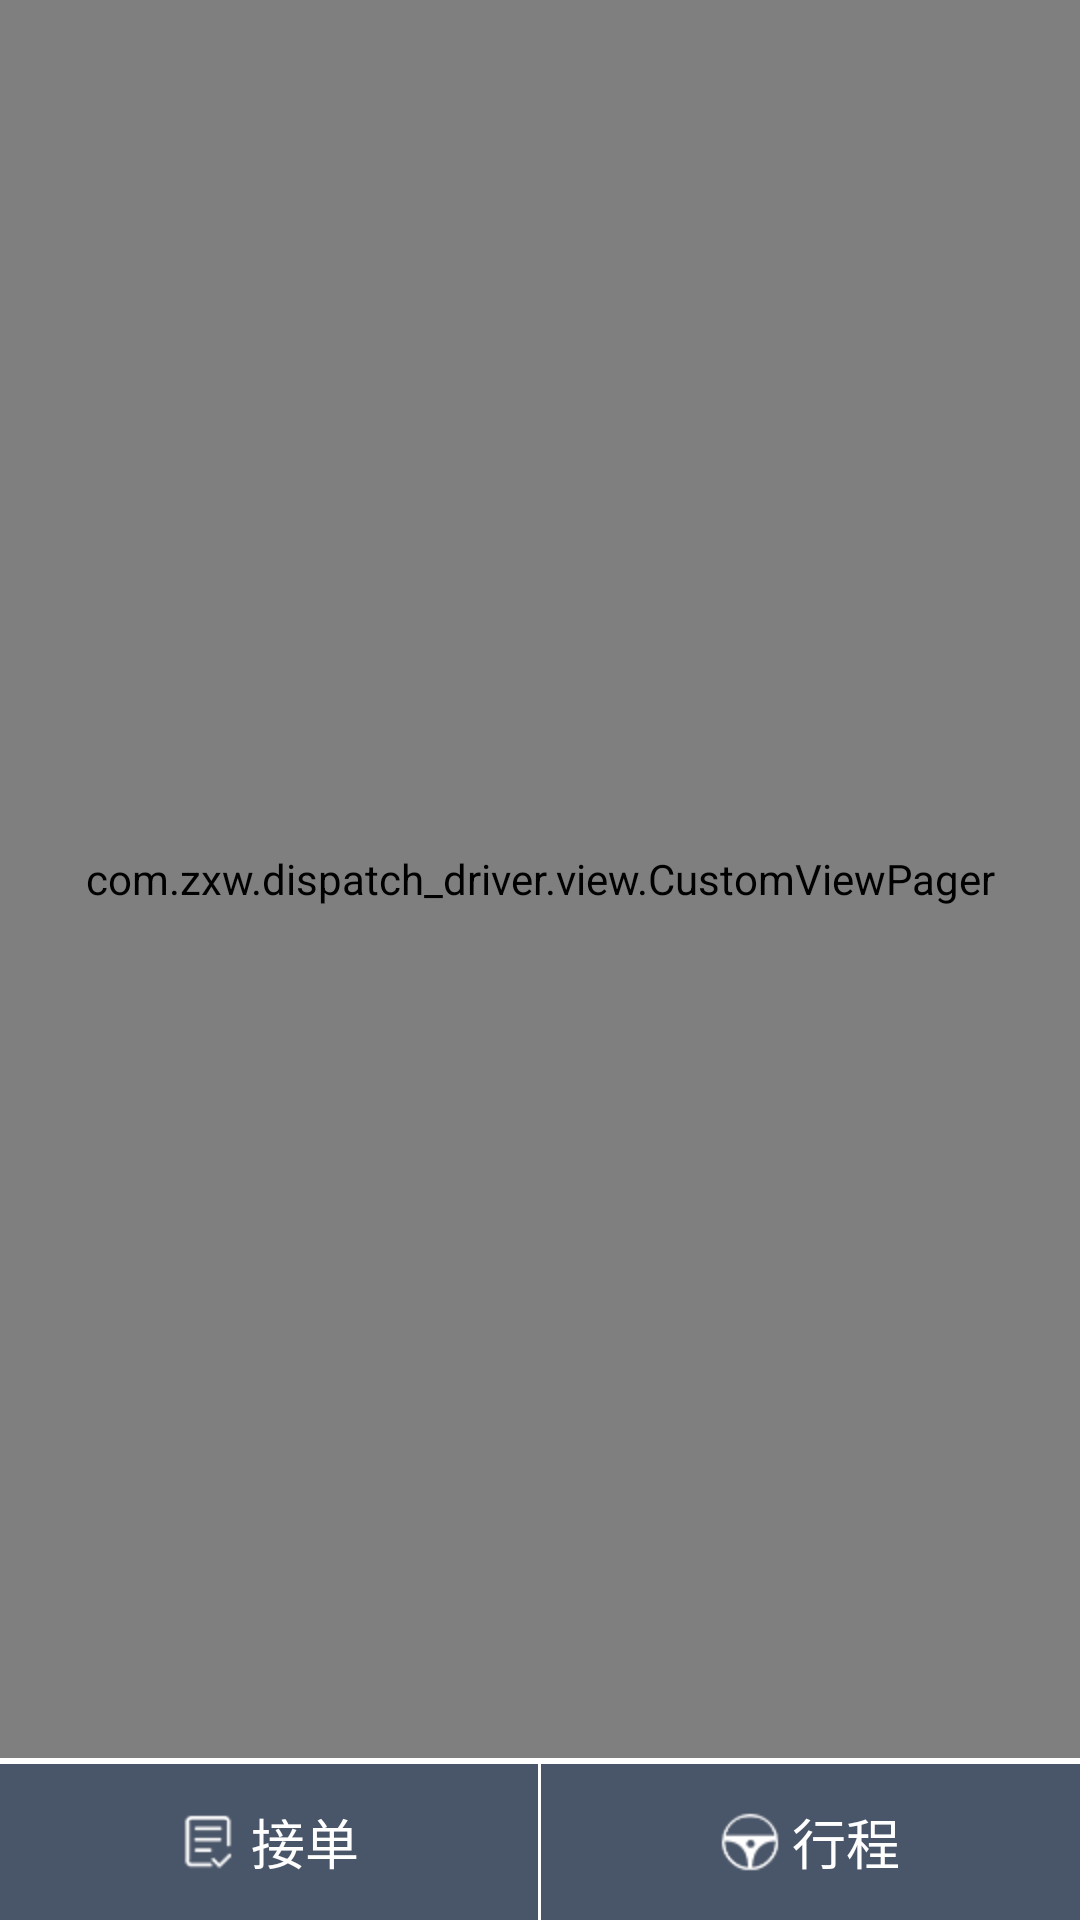

The Android layout XML behind this screen, and the referenced resources:
<!-- AndroidManifest.xml: application theme android:Theme.Light.NoTitleBar -->
<!-- res/layout/activity_main.xml -->
<LinearLayout xmlns:android="http://schemas.android.com/apk/res/android"
    android:layout_width="match_parent"
    android:layout_height="match_parent"
    android:orientation="vertical">
    <com.zxw.dispatch_driver.view.CustomViewPager
        android:id="@+id/vp"
        android:layout_width="match_parent"
        android:layout_height="0dip"
        android:layout_weight="1"
        android:background="@color/backdrop_bg"/>

    <LinearLayout
        android:layout_width="match_parent"
        android:layout_height="54dp"
        android:orientation="horizontal">
        <LinearLayout
            android:id="@+id/ll_receive"
            android:layout_width="0dp"
            android:layout_height="match_parent"
            android:layout_weight="1"
            android:orientation="horizontal"
            android:gravity="center"
            style="@style/main_tab_bottom">
            <ImageView
                android:layout_width="wrap_content"
                android:layout_height="wrap_content"
                android:src="@drawable/img_order"/>
            <TextView
                android:layout_width="wrap_content"
                android:layout_height="wrap_content"
                android:layout_marginLeft="@dimen/margin_tiny"
                android:textColor="@color/white"
                android:textSize="@dimen/font_large"
                android:text="接单"
                />
        </LinearLayout>
        <View
            android:layout_width="1dp"
            android:layout_height="match_parent"
            />
        <LinearLayout
            android:id="@+id/ll_journey"
            android:layout_width="0dp"
            android:layout_height="match_parent"
            android:layout_weight="1"
            android:orientation="horizontal"
            android:gravity="center"
            style="@style/main_tab_bottom">
            <ImageView
                android:id="@+id/img_my"
                android:layout_width="wrap_content"
                android:layout_height="wrap_content"
                android:src="@drawable/img_journey"/>
            <TextView
                android:id="@+id/tv_my"
                android:layout_width="wrap_content"
                android:layout_height="wrap_content"
                android:layout_marginLeft="@dimen/margin_tiny"
                android:textColor="@color/white"
                android:textSize="@dimen/font_large"
                android:text="行程"/>
        </LinearLayout>
    </LinearLayout>
</LinearLayout>
<!-- resources referenced by this layout -->
<resources>
  <color name="backdrop_bg">#f1f1f1</color>
  <color name="white">#FFFFFF</color>
  <dimen name="font_large">18sp</dimen>
  <dimen name="margin_tiny">4dp</dimen>
  <!-- drawable img_journey: png bitmap (drawable-hdpi, 1660 bytes) -->
  <!-- drawable img_order: png bitmap (drawable-hdpi, 1446 bytes) -->
  <style name="main_tab_bottom">
              <item name="android:textSize">@dimen/font_small</item>
              <item name="android:textColor">@color/main_tab_font_select</item>
              <item name="android:ellipsize">marquee</item>
              <item name="android:gravity">center_horizontal</item>
              <item name="android:background">@drawable/rb_main_tab_background</item>
              <item name="android:paddingBottom">@dimen/margin_tiny</item>
              <item name="android:layout_width">0dp</item>
              <item name="android:layout_height">match_parent</item>
              <item name="android:button">@null</item>
              <item name="android:singleLine">true</item>
              <item name="android:layout_weight">1.0</item>
              <item name="android:layout_marginTop">2dp</item>
              <item name="android:paddingTop">4dp</item>
          </style>
  <dimen name="font_small">14sp</dimen>
  <color name="main_tab_font_select">#388bff</color>
  <!-- drawable rb_main_tab_background (drawable) -->
  <?xml version="1.0" encoding="utf-8"?>
  <selector xmlns:android="http://schemas.android.com/apk/res/android">
  <item android:state_pressed="true" android:drawable="@color/main_tab_button_selete" />
  <item android:state_selected="true" android:drawable="@color/main_tab_button_selete" />
  <item android:state_checked="true" android:drawable="@color/main_tab_button_selete" />
  <item android:drawable="@color/tab_bg_black" />
  </selector>
  <color name="main_tab_button_selete">#3a3a3a</color>
  <color name="tab_bg_black">#495568</color>
</resources>
